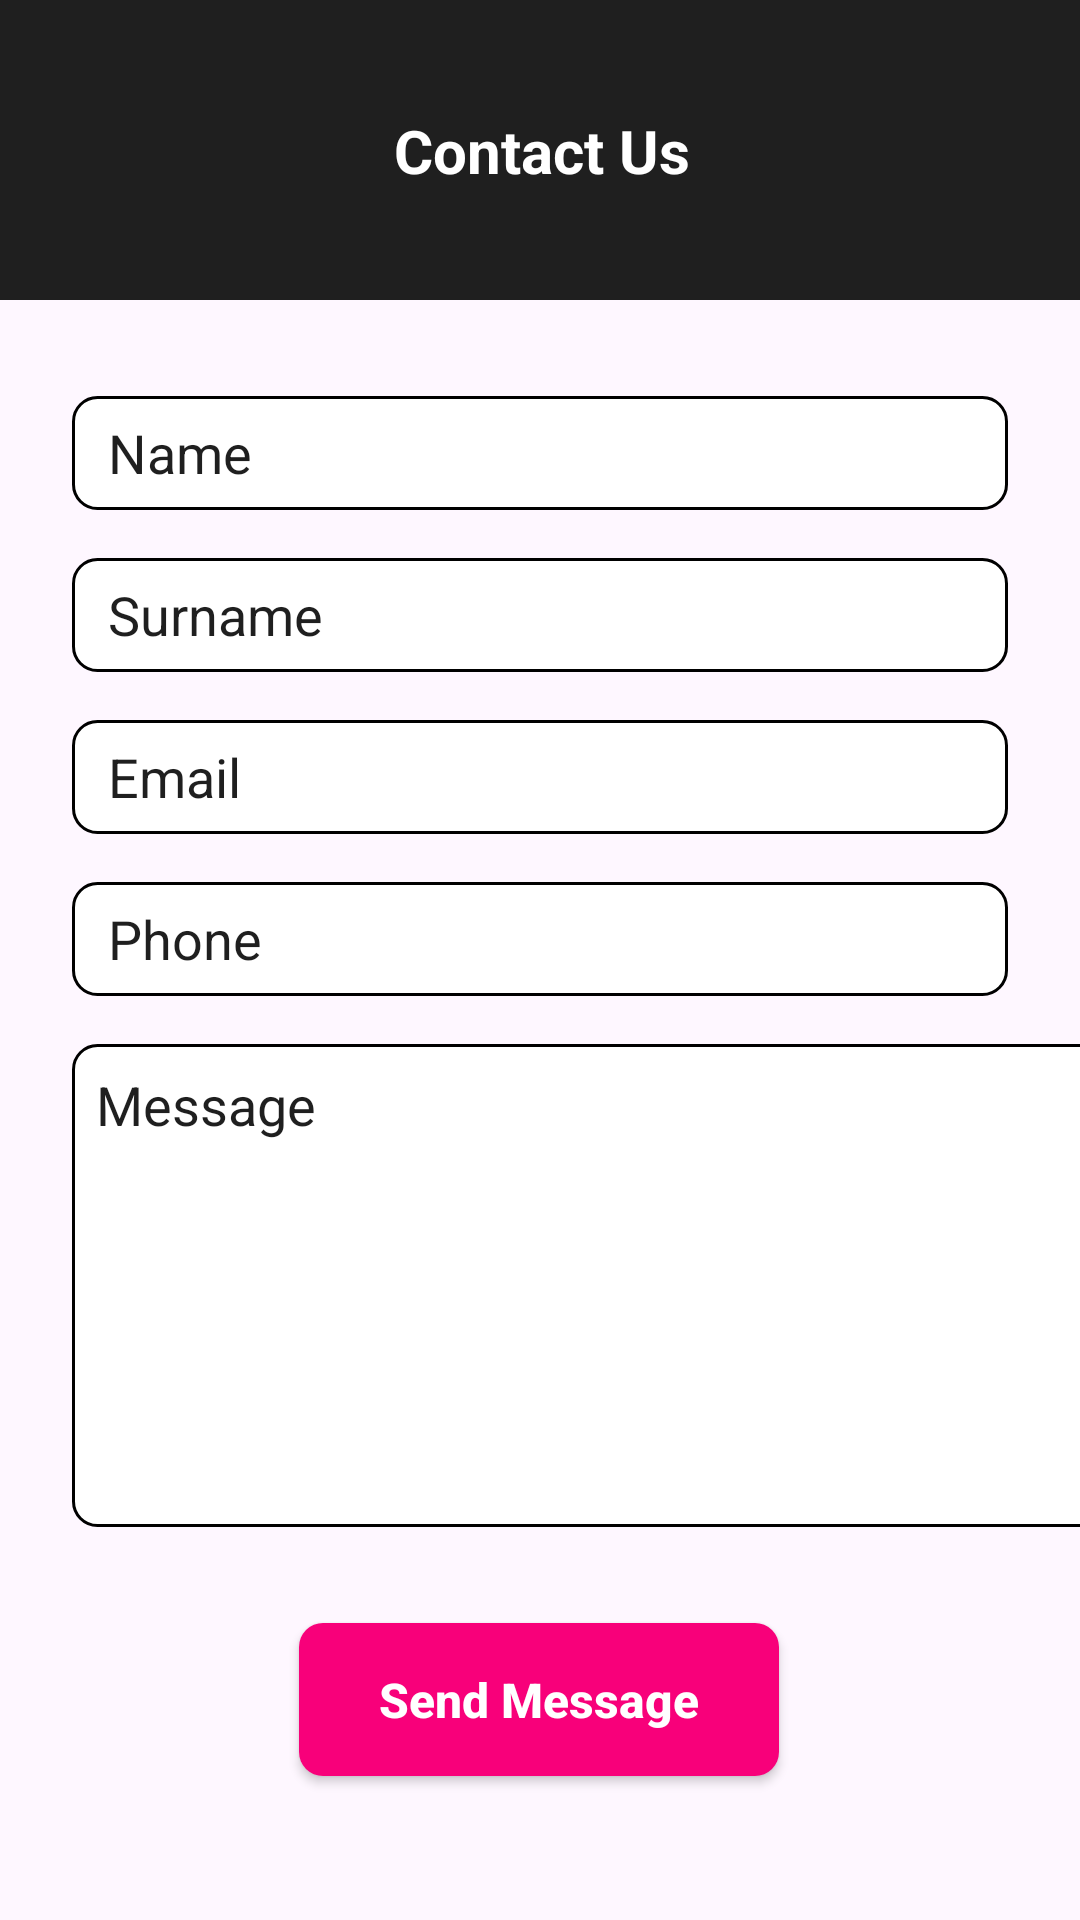

Layout XML and referenced resources for this Android screen:
<!-- AndroidManifest.xml: application theme Theme.TheSuburbsServices -->
<!-- res/layout/fragment_contact_phone_dark.xml -->
<?xml version="1.0" encoding="utf-8"?>
<FrameLayout xmlns:android="http://schemas.android.com/apk/res/android"
    xmlns:app="http://schemas.android.com/apk/res-auto"
    xmlns:tools="http://schemas.android.com/tools"
    android:layout_width="match_parent"
    android:layout_height="match_parent"
    tools:context=".pages.AboutUsCorporateFragment">

    <androidx.constraintlayout.widget.ConstraintLayout
        android:layout_width="match_parent"
        android:layout_height="match_parent">

        <androidx.appcompat.widget.AppCompatButton
            android:id="@+id/btnSend"
            android:layout_width="160dp"
            android:layout_height="51dp"
            android:layout_marginTop="32dp"
            android:background="@drawable/button"
            android:text="Send Message"
            android:textAllCaps="false"
            android:textColor="@color/white"
            android:textSize="16sp"
            android:textStyle="bold"
            app:layout_constraintEnd_toEndOf="parent"
            app:layout_constraintHorizontal_bias="0.498"
            app:layout_constraintStart_toStartOf="parent"
            app:layout_constraintTop_toBottomOf="@+id/etMessage" />

        <EditText
            android:id="@+id/etPhone"
            android:layout_width="0dp"
            android:layout_height="38dp"
            android:layout_marginStart="24dp"
            android:layout_marginTop="16dp"
            android:layout_marginEnd="24dp"
            android:background="@drawable/textbox_style"
            android:ems="10"
            android:hint="Phone"
            android:inputType="text"
            android:paddingStart="12dp"
            android:paddingEnd="12dp"
            android:textColor="@color/black"
            android:textColorHint="@color/tss_dark_background1"
            app:layout_constraintEnd_toEndOf="parent"
            app:layout_constraintHorizontal_bias="0.0"
            app:layout_constraintStart_toStartOf="parent"
            app:layout_constraintTop_toBottomOf="@+id/etEmail" />

        <EditText
            android:id="@+id/etEmail"
            android:layout_width="0dp"
            android:layout_height="38dp"
            android:layout_marginStart="24dp"
            android:layout_marginTop="16dp"
            android:layout_marginEnd="24dp"
            android:background="@drawable/textbox_style"
            android:ems="10"
            android:hint="Email"
            android:inputType="text"
            android:paddingStart="12dp"
            android:paddingEnd="12dp"
            android:textColor="@color/black"
            android:textColorHint="@color/tss_dark_background1"
            app:layout_constraintEnd_toEndOf="parent"
            app:layout_constraintHorizontal_bias="0.0"
            app:layout_constraintStart_toStartOf="parent"
            app:layout_constraintTop_toBottomOf="@+id/etSurname" />

        <EditText
            android:id="@+id/etSurname"
            android:layout_width="0dp"
            android:layout_height="38dp"
            android:layout_marginStart="24dp"
            android:layout_marginTop="16dp"
            android:layout_marginEnd="24dp"
            android:background="@drawable/textbox_style"
            android:ems="10"
            android:hint="Surname"
            android:inputType="text"
            android:paddingStart="12dp"
            android:paddingEnd="12dp"
            android:textColor="@color/black"
            android:textColorHint="@color/tss_dark_background1"
            app:layout_constraintEnd_toEndOf="parent"
            app:layout_constraintHorizontal_bias="0.0"
            app:layout_constraintStart_toStartOf="parent"
            app:layout_constraintTop_toBottomOf="@+id/etName" />

        <EditText
            android:id="@+id/etName"
            android:layout_width="0dp"
            android:layout_height="38dp"
            android:layout_marginStart="24dp"
            android:layout_marginTop="32dp"
            android:layout_marginEnd="24dp"
            android:background="@drawable/textbox_style"
            android:ems="10"
            android:hint="Name"
            android:inputType="text"
            android:paddingStart="12dp"
            android:paddingEnd="12dp"
            android:textColor="@color/black"
            android:textColorHint="@color/tss_dark_background1"
            app:layout_constraintEnd_toEndOf="parent"
            app:layout_constraintHorizontal_bias="0.0"
            app:layout_constraintStart_toStartOf="parent"
            app:layout_constraintTop_toBottomOf="@+id/constraintLayout14" />

        <androidx.constraintlayout.widget.ConstraintLayout
            android:id="@+id/constraintLayout14"
            android:layout_width="409dp"
            android:layout_height="100dp"
            android:background="@color/tss_dark_background1"
            app:layout_constraintEnd_toEndOf="parent"
            app:layout_constraintStart_toStartOf="parent"
            app:layout_constraintTop_toTopOf="parent">

            <TextView
                android:id="@+id/textView13"
                android:layout_width="wrap_content"
                android:layout_height="wrap_content"
                android:text="Contact Us"
                android:textColor="@color/white"
                android:textSize="20sp"
                android:textStyle="bold"
                app:layout_constraintBottom_toBottomOf="parent"
                app:layout_constraintEnd_toEndOf="parent"
                app:layout_constraintStart_toStartOf="parent"
                app:layout_constraintTop_toTopOf="parent" />
        </androidx.constraintlayout.widget.ConstraintLayout>

        <EditText
            android:id="@+id/etMessage"
            android:layout_width="358dp"
            android:layout_height="161dp"
            android:layout_marginStart="24dp"
            android:layout_marginTop="16dp"
            android:layout_marginEnd="24dp"
            android:background="@drawable/textbox_style"
            android:ems="10"
            android:gravity="start|top"
            android:hint="Message"
            android:inputType="textMultiLine"
            android:paddingLeft="8dp"
            android:paddingTop="8dp"
            android:paddingRight="8dp"
            android:paddingBottom="8dp"
            android:textColor="@color/black"
            android:textColorHint="@color/tss_dark_background1"
            app:layout_constraintEnd_toEndOf="parent"
            app:layout_constraintHorizontal_bias="0.0"
            app:layout_constraintStart_toStartOf="parent"
            app:layout_constraintTop_toBottomOf="@+id/etPhone" />
    </androidx.constraintlayout.widget.ConstraintLayout>
</FrameLayout>
<!-- resources referenced by this layout -->
<resources>
  <color name="black">#FF000000</color>
  <color name="tss_dark_background1">#1F1F1F</color>
  <color name="white">#FFFFFFFF</color>
  <!-- drawable button (drawable) -->
  <?xml version="1.0" encoding="utf-8"?>
  <shape xmlns:android="http://schemas.android.com/apk/res/android" android:shape="rectangle">
  
      <corners android:radius="8dp" />
      <solid android:color="@color/button" />
  
  </shape>
  <!-- drawable textbox_style (drawable) -->
  <?xml version="1.0" encoding="utf-8"?>
  <shape xmlns:android="http://schemas.android.com/apk/res/android" android:shape="rectangle">
  
      <corners android:radius="8dp" />
      <solid android:color="@color/white" />
      <stroke android:color="@color/black" android:width="1dp" />
  
  </shape>
  <style name="Theme.TheSuburbsServices" parent="Base.Theme.TheSuburbsServices">
          <item name="android:itemBackground">@color/tss_popup_menu</item>
          <item name="android:textColor">@color/black</item>
      </style>
  <color name="button">#F8007A</color>
  <style name="Base.Theme.TheSuburbsServices" parent="Theme.Material3.DayNight.NoActionBar">
          
          
      </style>
  <color name="tss_popup_menu">#FFF3FE</color>
</resources>
